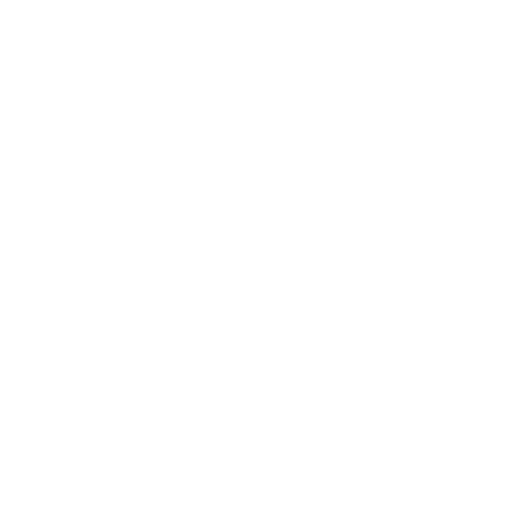
t = 0.00 s
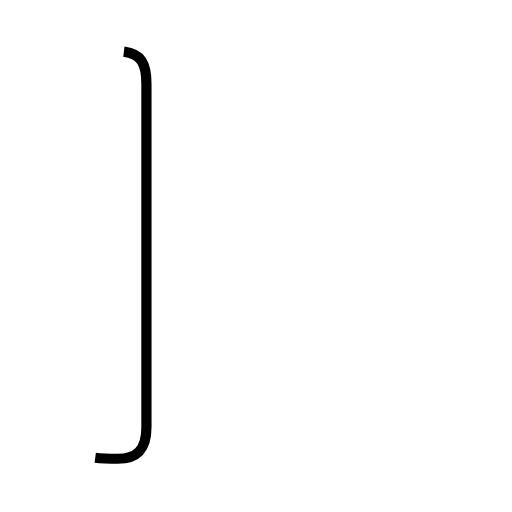
t = 1.35 s
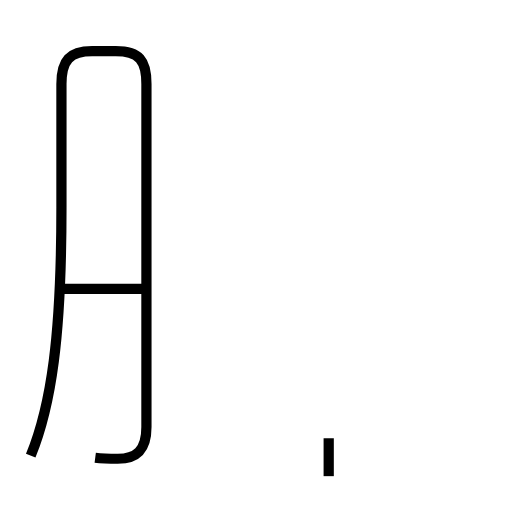
t = 3.06 s
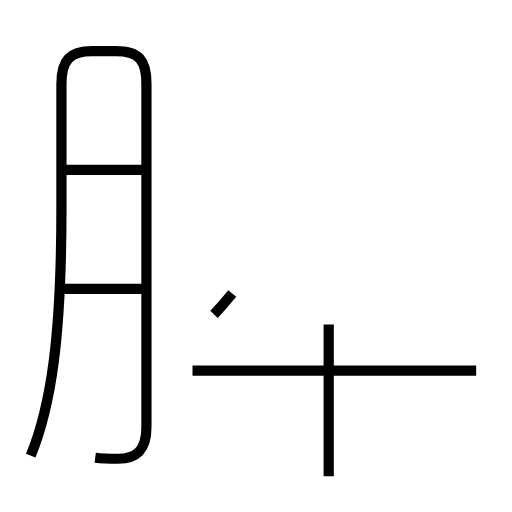
t = 4.55 s
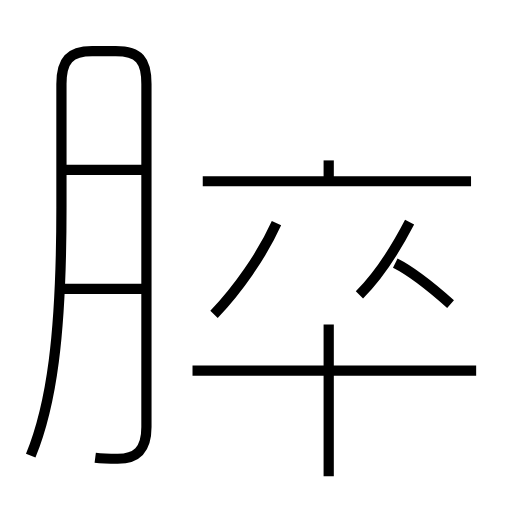
t = 6.09 s
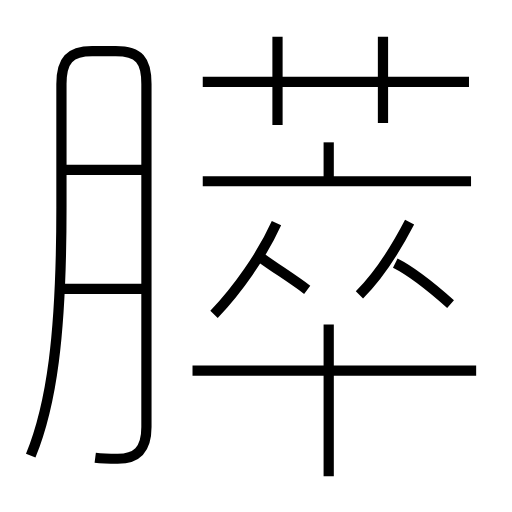
t = 7.60 s

The animated SVG that drew these frames (rendered in a browser with its animation timeline set to each time). Animation: 14 SMIL elements (animate=14); one cycle of 7.60 s.

<?xml version='1.0' encoding='utf-8'?>
<svg viewBox="0.0 -6.0 50.0 50.0" version="1.1" xmlns="http://www.w3.org/2000/svg"><rect x="-1000" y="-1000" width="2000" height="2000" stroke="white" fill="white" /><g style="fill:none;stroke:#000000;stroke-width:1"><path d="M 9.3 0.7 C 10.1 0.8 10.8 0.8 11.5 0.8 C 13.3 0.8 14.3 0.0 14.3 -2.3 L 14.3 -35.8 C 14.3 -38.1 13.6 -39.0 11.3 -39.0 L 9.0 -39.0 C 6.8 -39.0 6.0 -38.1 6.0 -35.8 L 6.0 -23.7 C 6.0 -11.1 5.0 -4.4 3.0 0.5 " transform="translate(0.0 38.0)" stroke-dasharray="89.73094155422908" stroke-dashoffset="89.73094155422908"><animate attributeName="stroke-dashoffset" from="89.73094155422908" to="0" dur="2.691928246626872s" begin="0s; anim_end.end" fill="freeze" id="anim0" /></path><path d="M 14.0 -15.8 L 5.5 -15.8 " transform="translate(0.0 38.0)" stroke-dasharray="8.5" stroke-dashoffset="8.5"><animate attributeName="stroke-dashoffset" from="8.5" to="0" dur="0.255s" begin="anim0.end" fill="freeze" id="anim1" /></path><path d="M 32.1 2.5 L 32.1 -12.3 " transform="translate(0.0 38.0)" stroke-dasharray="14.8" stroke-dashoffset="14.8"><animate attributeName="stroke-dashoffset" from="14.8" to="0" dur="0.444s" begin="anim1.end" fill="freeze" id="anim2" /></path><path d="M 14.0 -27.4 L 5.8 -27.4 " transform="translate(0.0 38.0)" stroke-dasharray="8.2" stroke-dashoffset="8.2"><animate attributeName="stroke-dashoffset" from="8.2" to="0" dur="0.24599999999999997s" begin="anim2.end" fill="freeze" id="anim3" /></path><path d="M 46.5 -7.8 L 18.8 -7.8 " transform="translate(0.0 38.0)" stroke-dasharray="27.7" stroke-dashoffset="27.7"><animate attributeName="stroke-dashoffset" from="27.7" to="0" dur="0.831s" begin="anim3.end" fill="freeze" id="anim4" /></path><path d="M 20.9 -13.3 C 23.2 -15.7 25.6 -19.1 27.0 -22.2 " transform="translate(0.0 38.0)" stroke-dasharray="10.836194269975172" stroke-dashoffset="10.836194269975172"><animate attributeName="stroke-dashoffset" from="10.836194269975172" to="0" dur="0.3250858280992551s" begin="anim4.end" fill="freeze" id="anim5" /></path><path d="M 35.1 -15.2 C 37.0 -17.1 38.7 -19.8 40.0 -22.3 " transform="translate(0.0 38.0)" stroke-dasharray="8.65816028656831" stroke-dashoffset="8.65816028656831"><animate attributeName="stroke-dashoffset" from="8.65816028656831" to="0" dur="0.2597448085970493s" begin="anim5.end" fill="freeze" id="anim6" /></path><path d="M 44.0 -14.3 C 42.2 -15.9 40.4 -17.4 38.6 -18.3 " transform="translate(0.0 38.0)" stroke-dasharray="6.7389034899084" stroke-dashoffset="6.7389034899084"><animate attributeName="stroke-dashoffset" from="6.7389034899084" to="0" dur="0.202167104697252s" begin="anim6.end" fill="freeze" id="anim7" /></path><path d="M 46.0 -26.3 L 19.8 -26.3 " transform="translate(0.0 38.0)" stroke-dasharray="26.2" stroke-dashoffset="26.2"><animate attributeName="stroke-dashoffset" from="26.2" to="0" dur="0.7859999999999999s" begin="anim7.end" fill="freeze" id="anim8" /></path><path d="M 32.1 -26.6 L 32.1 -30.1 " transform="translate(0.0 38.0)" stroke-dasharray="3.5" stroke-dashoffset="3.5"><animate attributeName="stroke-dashoffset" from="3.5" to="0" dur="0.105s" begin="anim8.end" fill="freeze" id="anim9" /></path><path d="M 27.1 -31.8 L 27.1 -40.4 " transform="translate(0.0 38.0)" stroke-dasharray="8.599999999999998" stroke-dashoffset="8.599999999999998"><animate attributeName="stroke-dashoffset" from="8.599999999999998" to="0" dur="0.25799999999999995s" begin="anim9.end" fill="freeze" id="anim10" /></path><path d="M 45.8 -36.0 L 19.8 -36.0 " transform="translate(0.0 38.0)" stroke-dasharray="25.999999999999996" stroke-dashoffset="25.999999999999996"><animate attributeName="stroke-dashoffset" from="25.999999999999996" to="0" dur="0.7799999999999999s" begin="anim10.end" fill="freeze" id="anim11" /></path><path d="M 37.4 -32.0 L 37.4 -40.4 " transform="translate(0.0 38.0)" stroke-dasharray="8.399999999999999" stroke-dashoffset="8.399999999999999"><animate attributeName="stroke-dashoffset" from="8.399999999999999" to="0" dur="0.25199999999999995s" begin="anim11.end" fill="freeze" id="anim12" /></path><path d="M 25.4 -18.9 C 26.9 -17.8 28.4 -16.9 30.0 -15.7" transform="translate(0.0 38.0)" stroke-dasharray="5.6041583432750945" stroke-dashoffset="5.6041583432750945"><animate attributeName="stroke-dashoffset" from="5.6041583432750945" to="0" dur="0.16812475029825283s" begin="anim12.end" fill="freeze" id="anim_end" /></path></g></svg>
